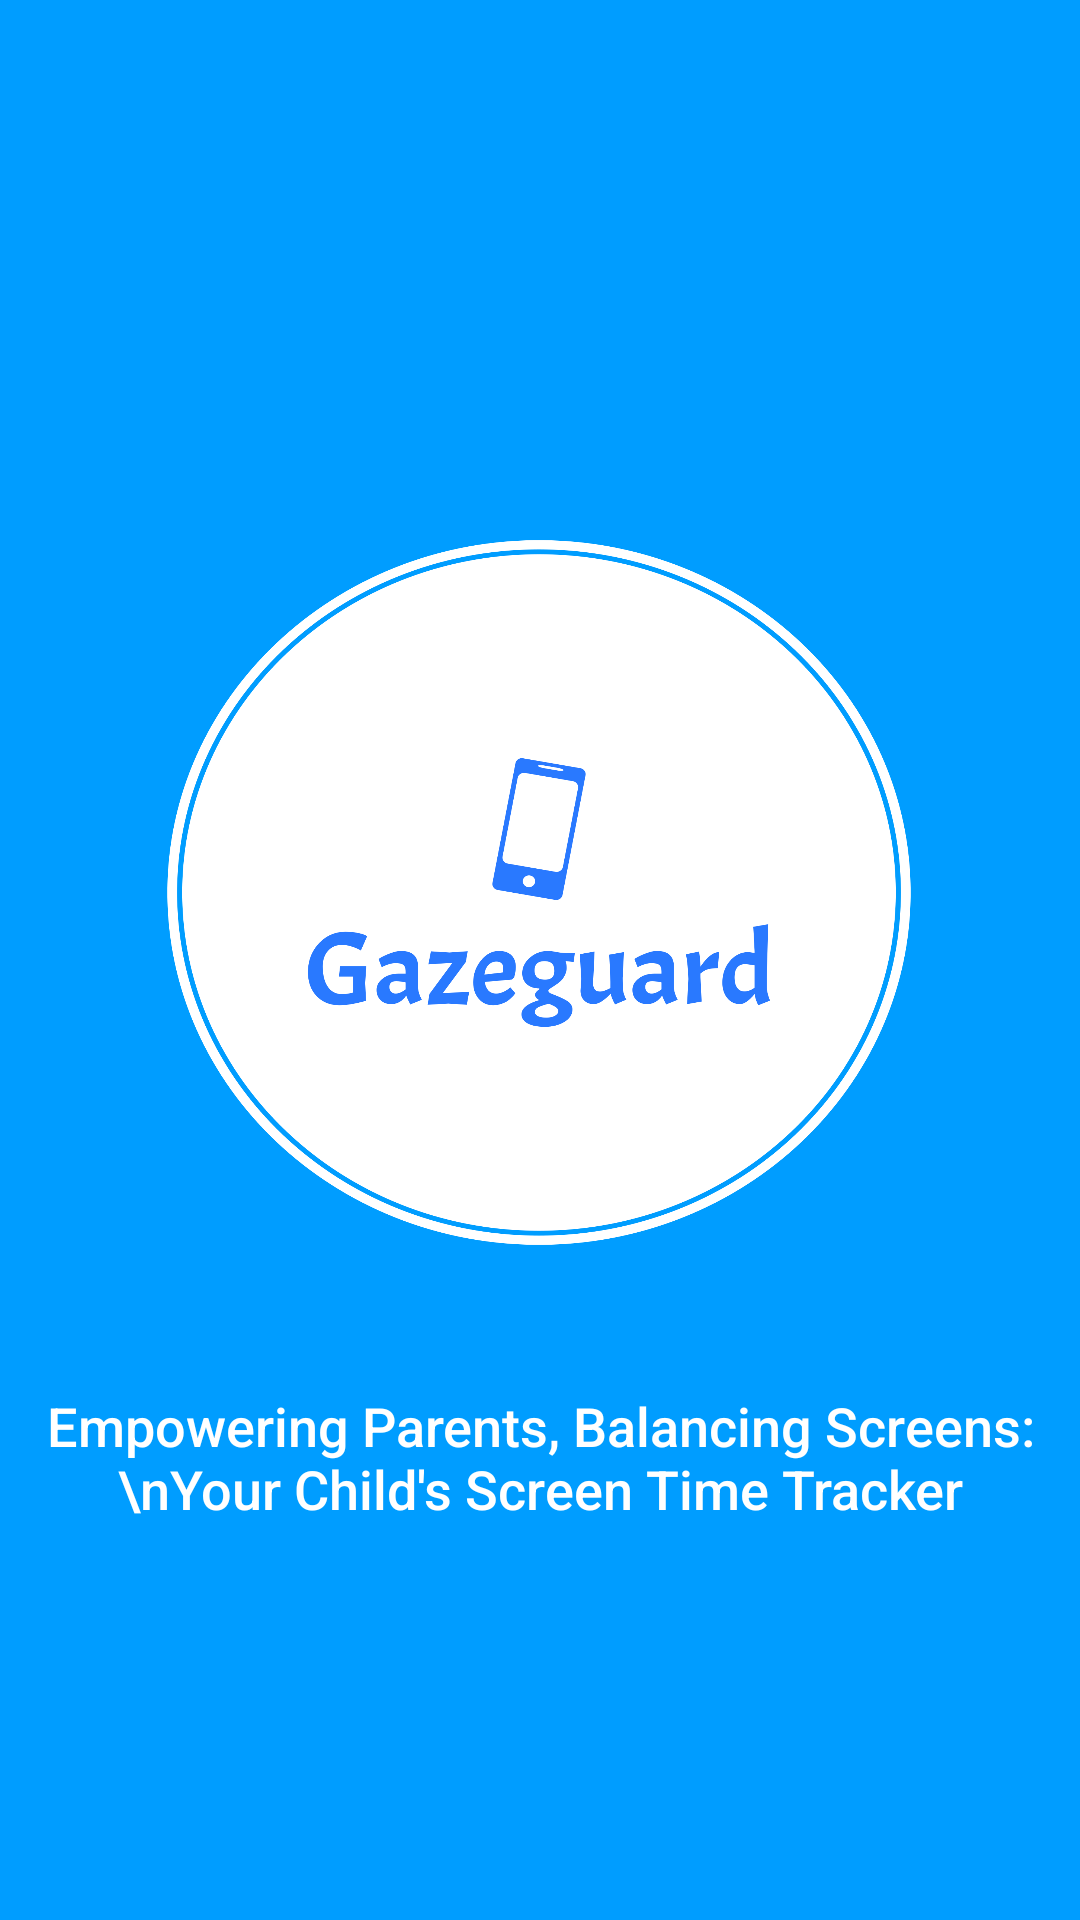

Layout XML and referenced resources for this Android screen:
<!-- AndroidManifest.xml: application theme Theme.ProjectApp -->
<!-- res/layout/activity_welcome.xml -->
<?xml version="1.0" encoding="utf-8"?>
<androidx.constraintlayout.widget.ConstraintLayout xmlns:android="http://schemas.android.com/apk/res/android"
    xmlns:app="http://schemas.android.com/apk/res-auto"
    xmlns:tools="http://schemas.android.com/tools"
    android:id="@+id/main"
    android:layout_width="match_parent"
    android:layout_height="match_parent"
    android:background="@color/app_theme"
    tools:context="com.pytorch.project.gazeguard.common.WelcomeActivity">


    <ImageView
        android:id="@+id/appLogo"
        android:layout_width="248dp"
        android:layout_height="235dp"
        android:layout_centerVertical="true"
        android:layout_gravity="center"
        android:layout_marginStart="130dp"
        android:layout_marginTop="180dp"
        android:layout_marginEnd="131dp"
        android:layout_marginBottom="31dp"
        android:background="@drawable/logo2"
        android:contentDescription="App logo"
        app:layout_constraintBottom_toTopOf="@+id/textView"
        app:layout_constraintEnd_toEndOf="parent"
        app:layout_constraintStart_toStartOf="parent"
        app:layout_constraintTop_toTopOf="parent"
        app:shapeAppearanceOverlay="@style/roundedImageView" />

    <TextView
        android:id="@+id/textView"
        android:layout_width="wrap_content"
        android:layout_height="wrap_content"
        android:layout_gravity="center"
        android:layout_centerVertical="true"
        android:layout_marginStart="56dp"
        android:layout_marginTop="48dp"
        android:layout_marginEnd="57dp"
        android:fontFamily="sans-serif-medium"
        android:gravity="center"
        android:text="Empowering Parents, Balancing Screens: \nYour Child's Screen Time Tracker"
        android:textColor="@color/white"
        android:textSize="18sp"
        app:layout_constraintEnd_toEndOf="parent"
        app:layout_constraintStart_toStartOf="parent"
        app:layout_constraintTop_toBottomOf="@+id/appLogo" />

</androidx.constraintlayout.widget.ConstraintLayout>
<!-- resources referenced by this layout -->
<resources>
  <color name="app_theme">#009dff</color>
  <color name="white">#FFFFFFFF</color>
  <!-- drawable logo2: png bitmap (drawable, 74946 bytes) -->
  <style name="roundedImageView">
          <item name="cornerFamily">rounded</item>
          <item name="cornerSize">50%</item>
      </style>
  <style name="Theme.ProjectApp" parent="Base.Theme.ProjectApp" />
  <style name="Base.Theme.ProjectApp" parent="Theme.Material3.Light.NoActionBar">
          
          
          <item name="colorPrimary">@color/app_theme</item>
          <item name="android:textColorSecondary">@color/white</item>
          <item name="actionBarWidgetTheme">@style/MyActionWidgetTheme</item>
      </style>
  <style name="MyActionWidgetTheme" parent="Widget.AppCompat.ActionButton.Overflow">
          <item name="android:textColor">#EC0000</item>
      </style>
</resources>
